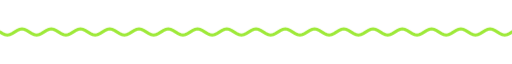
t = 0.00 s
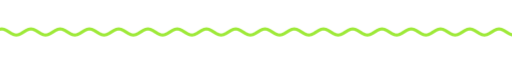
t = 1.67 s
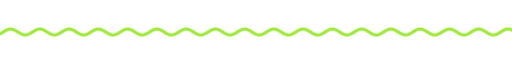
t = 3.33 s
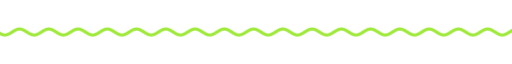
t = 5.00 s
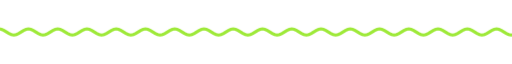
t = 6.67 s
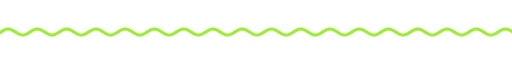
t = 8.33 s

The animated SVG that drew these frames (rendered in a browser with its animation timeline set to each time). Animation: 9 CSS @keyframes rules; frames cover the first 8.33 s, repeats indefinitely.

<svg xmlns="http://www.w3.org/2000/svg" xmlns:xlink="http://www.w3.org/1999/xlink" width="840" height="28" viewBox="0 0 840 28" role="img" aria-label="divider"><title>divider</title><style>text{font-family:G,R,'Google Sans','Segoe UI',Roboto,sans-serif;font-variation-settings:'ROND' 100}
.up{animation:up .8s cubic-bezier(.05,.7,.1,1) both}
.pop{transform-box:fill-box;transform-origin:center;animation:pop .6s cubic-bezier(.34,1.56,.64,1) both}
.fade{animation:fade .9s ease both}
.spin{transform-box:fill-box;transform-origin:center;animation:spin 40s linear infinite}
.spin-r{transform-box:fill-box;transform-origin:center;animation:spin 28s linear infinite reverse}
.bob{transform-box:fill-box;transform-origin:center;animation:bob 7s ease-in-out infinite}
.grow{transform-box:fill-box;transform-origin:left center;animation:grow 1.1s cubic-bezier(.2,0,0,1) both}
.wght{animation:wght 1.6s cubic-bezier(.2,0,0,1) .2s both}
.wave{animation:wave 2.4s linear infinite}
.blink{animation:blink 1s step-end infinite}
@keyframes blink{50%{opacity:0}}
@keyframes up{from{opacity:0;transform:translateY(14px)}to{opacity:1;transform:none}}
@keyframes pop{from{opacity:0;transform:scale(.6)}to{opacity:1;transform:scale(1)}}
@keyframes fade{from{opacity:0}to{opacity:1}}
@keyframes spin{to{transform:rotate(360deg)}}
@keyframes bob{0%,100%{transform:translateY(0) rotate(0)}50%{transform:translateY(-10px) rotate(12deg)}}
@keyframes grow{from{transform:scaleX(0)}to{transform:scaleX(1)}}
@keyframes wght{from{font-variation-settings:'ROND' 100,'wght' 400}to{font-variation-settings:'ROND' 100,'wght' 760}}
@keyframes wave{from{transform:translateX(0)}to{transform:translateX(-48px)}}
@media (prefers-reduced-motion:reduce){*{animation:none!important}}</style><clipPath id="w"><rect x="0" y="0" width="840" height="28"/></clipPath><g clip-path="url(#w)"><path class="wave" d="M0 14.0 L4 16.5 L8 18.3 L12 19.0 L16 18.3 L20 16.5 L24 14.0 L28 11.5 L32 9.7 L36 9.0 L40 9.7 L44 11.5 L48 14.0 L52 16.5 L56 18.3 L60 19.0 L64 18.3 L68 16.5 L72 14.0 L76 11.5 L80 9.7 L84 9.0 L88 9.7 L92 11.5 L96 14.0 L100 16.5 L104 18.3 L108 19.0 L112 18.3 L116 16.5 L120 14.0 L124 11.5 L128 9.7 L132 9.0 L136 9.7 L140 11.5 L144 14.0 L148 16.5 L152 18.3 L156 19.0 L160 18.3 L164 16.5 L168 14.0 L172 11.5 L176 9.7 L180 9.0 L184 9.7 L188 11.5 L192 14.0 L196 16.5 L200 18.3 L204 19.0 L208 18.3 L212 16.5 L216 14.0 L220 11.5 L224 9.7 L228 9.0 L232 9.7 L236 11.5 L240 14.0 L244 16.5 L248 18.3 L252 19.0 L256 18.3 L260 16.5 L264 14.0 L268 11.5 L272 9.7 L276 9.0 L280 9.7 L284 11.5 L288 14.0 L292 16.5 L296 18.3 L300 19.0 L304 18.3 L308 16.5 L312 14.0 L316 11.5 L320 9.7 L324 9.0 L328 9.7 L332 11.5 L336 14.0 L340 16.5 L344 18.3 L348 19.0 L352 18.3 L356 16.5 L360 14.0 L364 11.5 L368 9.7 L372 9.0 L376 9.7 L380 11.5 L384 14.0 L388 16.5 L392 18.3 L396 19.0 L400 18.3 L404 16.5 L408 14.0 L412 11.5 L416 9.7 L420 9.0 L424 9.7 L428 11.5 L432 14.0 L436 16.5 L440 18.3 L444 19.0 L448 18.3 L452 16.5 L456 14.0 L460 11.5 L464 9.7 L468 9.0 L472 9.7 L476 11.5 L480 14.0 L484 16.5 L488 18.3 L492 19.0 L496 18.3 L500 16.5 L504 14.0 L508 11.5 L512 9.7 L516 9.0 L520 9.7 L524 11.5 L528 14.0 L532 16.5 L536 18.3 L540 19.0 L544 18.3 L548 16.5 L552 14.0 L556 11.5 L560 9.7 L564 9.0 L568 9.7 L572 11.5 L576 14.0 L580 16.5 L584 18.3 L588 19.0 L592 18.3 L596 16.5 L600 14.0 L604 11.5 L608 9.7 L612 9.0 L616 9.7 L620 11.5 L624 14.0 L628 16.5 L632 18.3 L636 19.0 L640 18.3 L644 16.5 L648 14.0 L652 11.5 L656 9.7 L660 9.0 L664 9.7 L668 11.5 L672 14.0 L676 16.5 L680 18.3 L684 19.0 L688 18.3 L692 16.5 L696 14.0 L700 11.5 L704 9.7 L708 9.0 L712 9.7 L716 11.5 L720 14.0 L724 16.5 L728 18.3 L732 19.0 L736 18.3 L740 16.5 L744 14.0 L748 11.5 L752 9.7 L756 9.0 L760 9.7 L764 11.5 L768 14.0 L772 16.5 L776 18.3 L780 19.0 L784 18.3 L788 16.5 L792 14.0 L796 11.5 L800 9.7 L804 9.0 L808 9.7 L812 11.5 L816 14.0 L820 16.5 L824 18.3 L828 19.0 L832 18.3 L836 16.5 L840 14.0 L844 11.5 L848 9.7 L852 9.0 L856 9.7 L860 11.5 L864 14.0 L868 16.5 L872 18.3 L876 19.0 L880 18.3 L884 16.5 L888 14.0 L892 11.5 L896 9.7 L900 9.0 L904 9.7 L908 11.5 L912 14.0 L916 16.5 L920 18.3 L924 19.0 L928 18.3 L932 16.5 L936 14.0" fill="none" stroke="#9ee939" stroke-width="5" stroke-linecap="round"/></g></svg>
